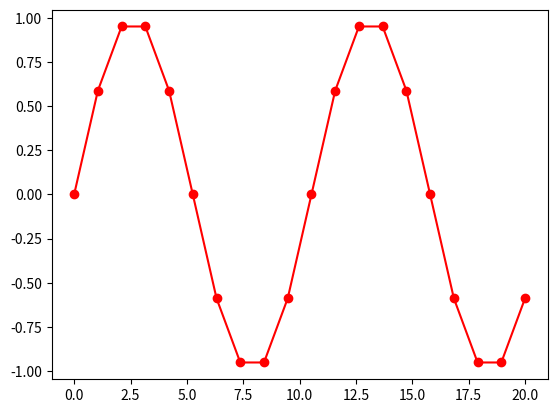

Python code for this plot:
from sys import getsizeof
import numpy as np
import matplotlib.pyplot as plt

s1 = np.array([20,10,30]) #array de 3
s  = np.tile(s1,3)        #replica un array n veces
s=[np.sin(2*np.pi*3*t*1/30) for t in range(20)]

#linspace asegura la cantidad de valores
t = np.linspace (0 ,len(s) ,len(s))
print(len(t) ,t ,getsizeof(t))

plt.plot(t,s,'ro-')
plt.show()

exit()

#numpy arrays
s=[np.sin(2*np.pi*3*t*1/20) for t in range(100)]

#generators
t=(i**2 for i in range(9))
print(next(t),next(t),next(t))

#generators con funciones
def signal(frec,fs):
    t=0
    while True:
        yield np.sin(2*np.pi*frec*t*1/fs)
        t+=1

a=signal(3,20)
s=np.array([next(a) for i in range(9)])

#generators in line
a=(np.sin(2*np.pi*3*t*1/20) for t in range(100))
s=np.array([next(a) for i in range(100)])

#base de tiempo
#--------------------
#arange asegura el paso
t=np.arange(0,len(s),1) #base de tiempo de 0 a 3 (no inclusive) en pasos de 1
print(len(t),t,getsizeof(t))

